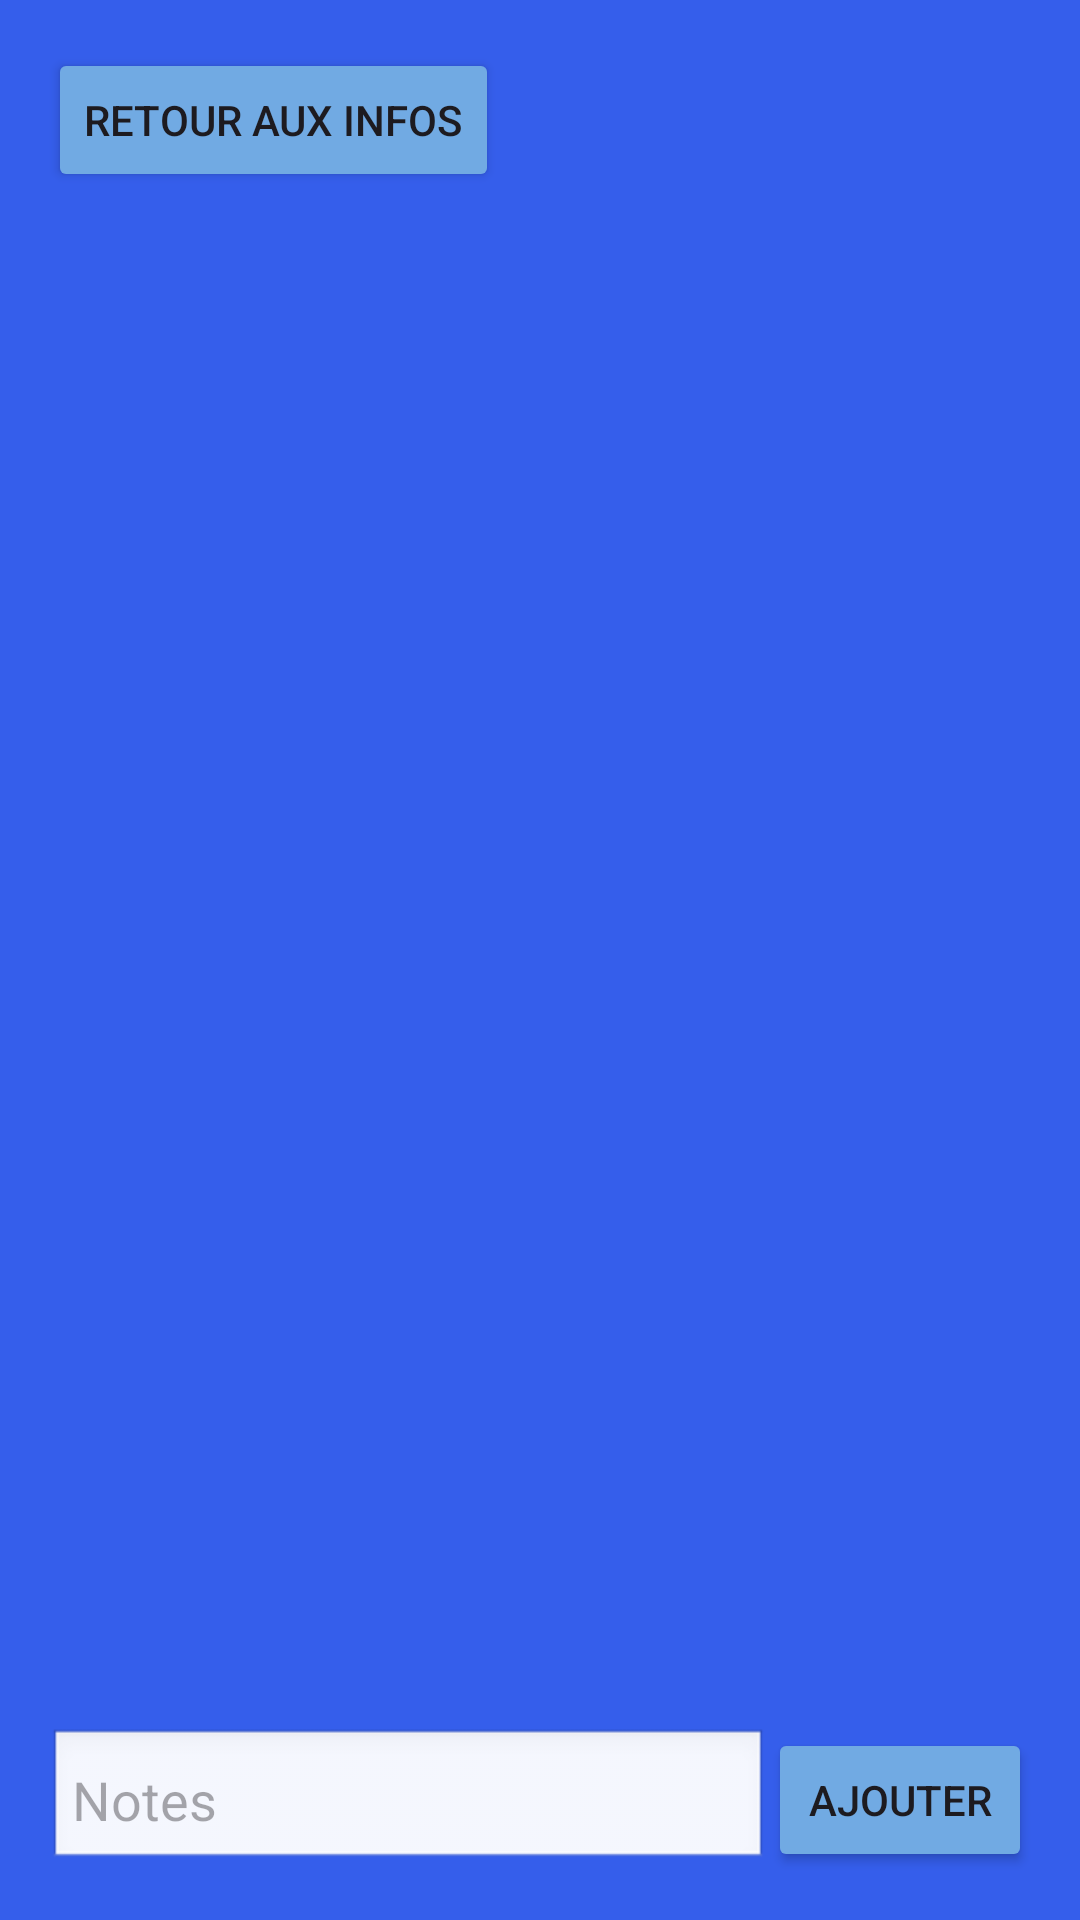

Write the Android layout XML for this screen, with the resource values it uses.
<!-- AndroidManifest.xml: application theme Theme.App_soumission -->
<!-- res/layout/activity_notes.xml -->
<?xml version="1.0" encoding="utf-8"?>
<androidx.constraintlayout.widget.ConstraintLayout
    xmlns:android="http://schemas.android.com/apk/res/android"
    xmlns:app="http://schemas.android.com/apk/res-auto"
    android:layout_width="match_parent"
    android:layout_height="match_parent"
    android:padding="16dp"
    android:background="#355eeb">

    <Button
        android:id="@+id/btn_retour"
        android:layout_width="wrap_content"
        android:layout_height="wrap_content"
        android:text="@string/retour_infos"
        android:backgroundTint="#71aae3"
        app:layout_constraintTop_toTopOf="parent"
        app:layout_constraintStart_toStartOf="parent" />

    <ListView
        android:id="@+id/listView"
        android:layout_width="0dp"
        android:layout_height="0dp"
        android:divider="@android:color/darker_gray"
        android:dividerHeight="1dp"
        android:layout_marginTop="16dp"
        android:layout_marginBottom="16dp"
        app:layout_constraintTop_toBottomOf="@id/btn_retour"
        app:layout_constraintBottom_toTopOf="@+id/editTextNewNote"
        app:layout_constraintStart_toStartOf="parent"
        app:layout_constraintEnd_toEndOf="parent" />

    <EditText
        android:id="@+id/editTextNewNote"
        android:layout_width="0dp"
        android:layout_height="wrap_content"
        android:hint="@string/hint_note"
        android:background="@android:drawable/edit_text"
        android:padding="8dp"
        android:inputType="text"
        app:layout_constraintStart_toStartOf="parent"
        app:layout_constraintEnd_toStartOf="@id/button9"
        app:layout_constraintBottom_toBottomOf="parent"
        app:layout_constraintVertical_bias="1.0" />

    <Button
        android:id="@+id/button9"
        android:layout_width="wrap_content"
        android:layout_height="wrap_content"
        android:text="@string/ajouter"
        android:backgroundTint="#71aae3"
        app:layout_constraintBottom_toBottomOf="@id/editTextNewNote"
        app:layout_constraintTop_toTopOf="@id/editTextNewNote"
        app:layout_constraintEnd_toEndOf="parent"
        android:layout_marginStart="8dp"/>
</androidx.constraintlayout.widget.ConstraintLayout>
<!-- resources referenced by this layout -->
<resources>
  <string name="ajouter">Ajouter</string>
  <string name="hint_note">Notes</string>
  <string name="retour_infos">Retour aux infos</string>
  <style name="Theme.App_soumission" parent="Base.Theme.App_soumission" />
  <style name="Base.Theme.App_soumission" parent="Theme.Material3.DayNight.NoActionBar">
          
          
      </style>
</resources>
